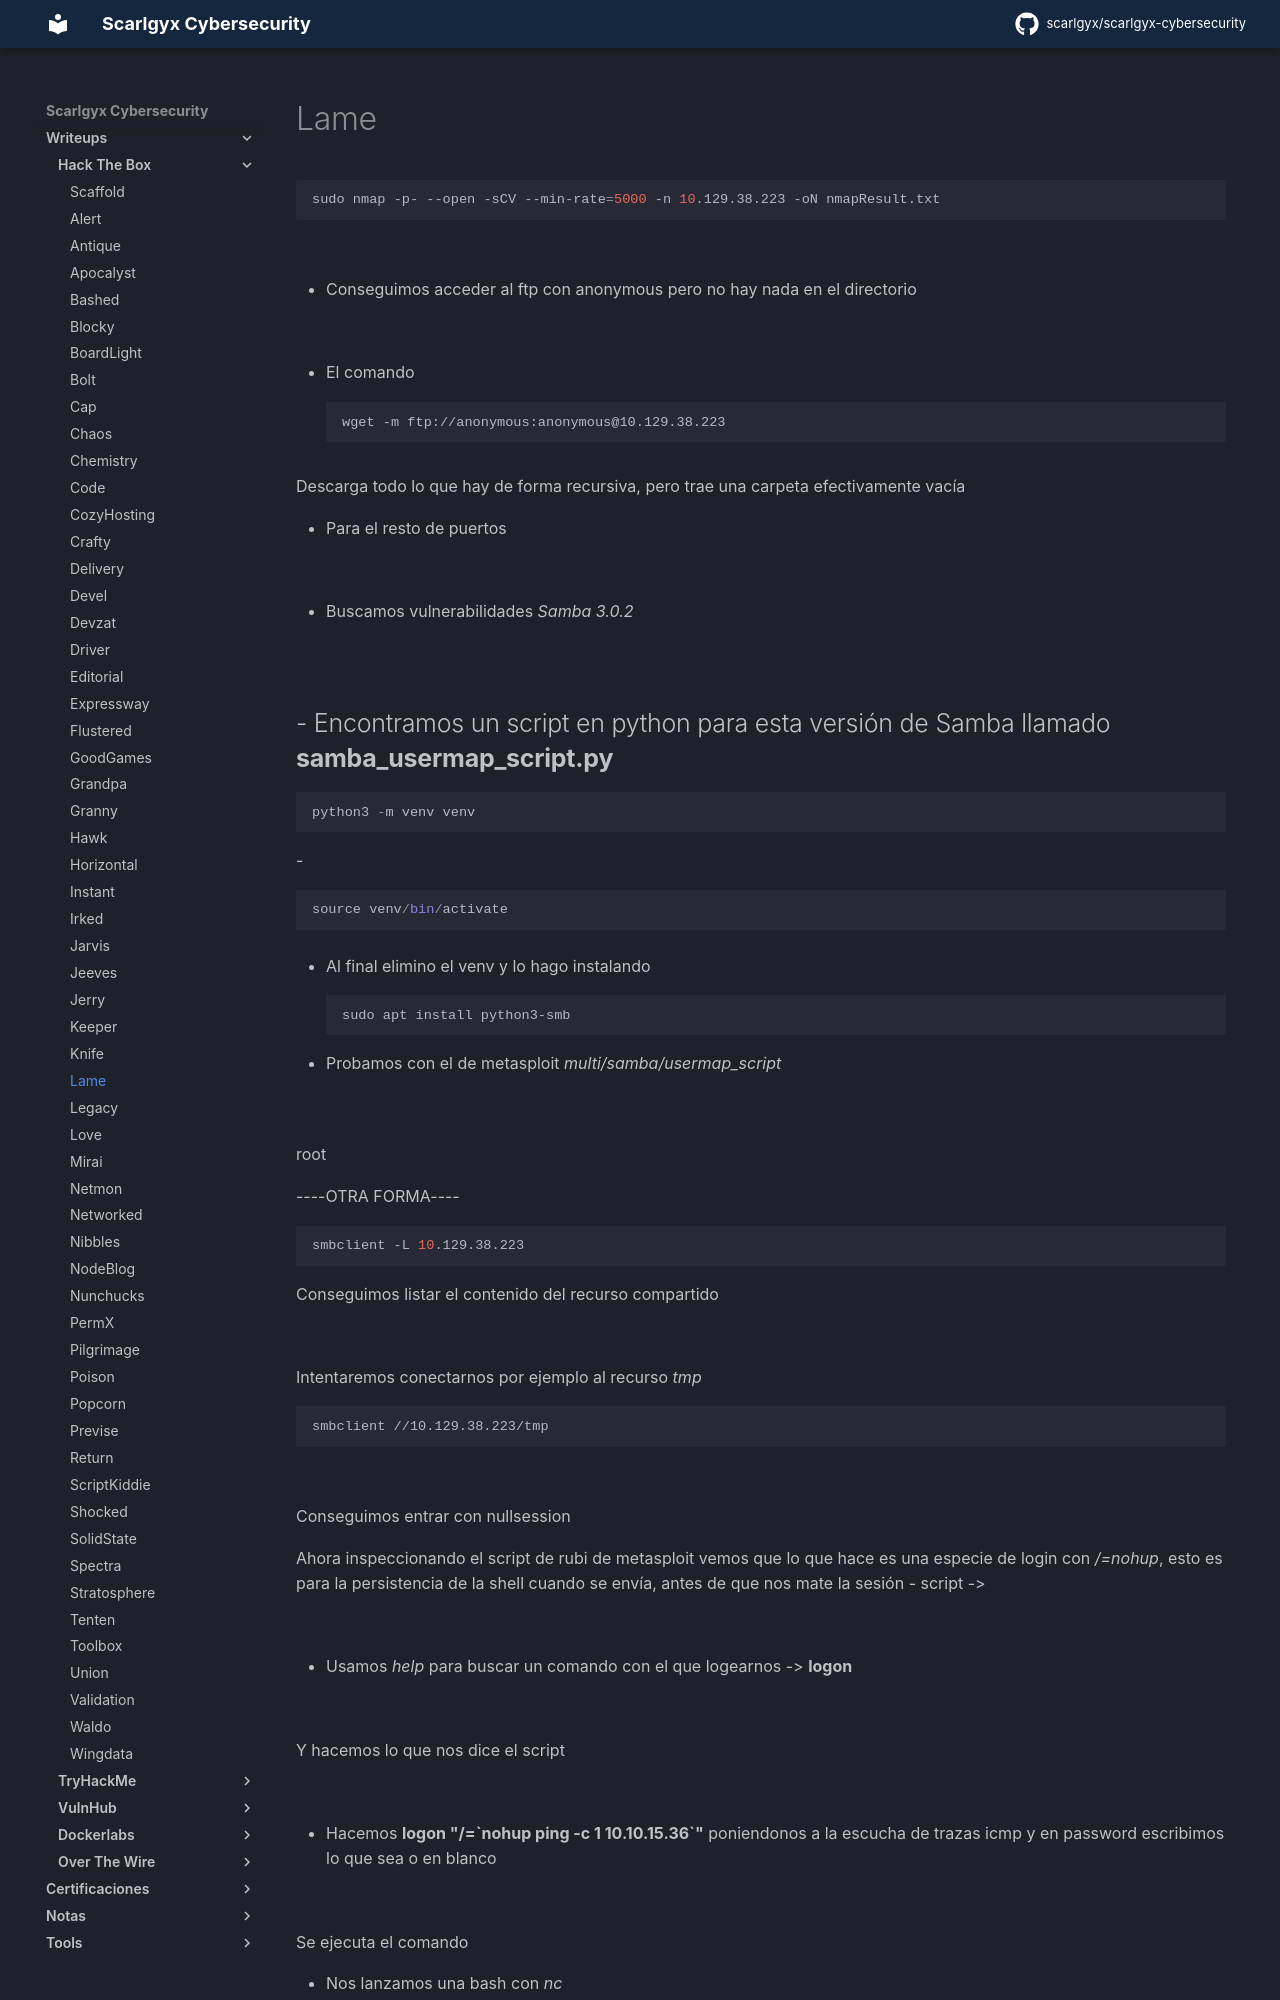

repository: scarlgyx/scarlgyx-cybersecurity · page: writeups/hackthebox/lame/index.html · generator: mkdocs

# Lame

```bash
sudo nmap -p- --open -sCV --min-rate=5000 -n 10.129.38.223 -oN nmapResult.txt
```

![](../../assets/img/Pasted_image_20260519155256.png)

- Conseguimos acceder al ftp con anonymous pero no hay nada en el directorio

![](../../assets/img/Pasted_image_20260519155936.png)

- El comando
```bash
wget -m ftp://anonymous:anonymous@10.129.38.223
```

Descarga todo lo que hay de forma recursiva, pero trae una carpeta efectivamente vacía

- Para el resto de puertos

![](../../assets/img/Pasted_image_20260519161832.png)

- Buscamos vulnerabilidades *Samba 3.0.2*

![](../../assets/img/Pasted_image_20260519160808.png)

- Encontramos un script en python para esta versión de Samba llamado **samba_usermap_script.py**
-
```python
python3 -m venv venv
```

-
```python
source venv/bin/activate
```

- Al final  elimino el venv y lo hago instalando
```bash
sudo apt install python3-smb
```

- Probamos con el de metasploit *multi/samba/usermap_script*

![](../../assets/img/Pasted_image_20260519165612.png)

root

----OTRA FORMA----
```bash
smbclient -L 10.129.38.223
```

Conseguimos listar el contenido del recurso compartido

![](../../assets/img/Pasted_image_20260519170924.png)

Intentaremos conectarnos por ejemplo al recurso *tmp*
```bash
smbclient //10.129.38.223/tmp
```

![](../../assets/img/Pasted_image_20260519171139.png)

Conseguimos entrar con nullsession

Ahora inspeccionando el script de rubi de metasploit vemos que lo que hace es una especie de login con */=nohup*, esto es para la persistencia de la shell cuando se envía, antes de que nos mate la sesión
- script ->

![](../../assets/img/Pasted_image_20260519171919.png)

- Usamos *help* para buscar un comando con el que logearnos -> **logon**

![](../../assets/img/Pasted_image_20260519171328.png)

Y hacemos lo que nos dice el script

![](../../assets/img/Pasted_image_20260519172015.png)
